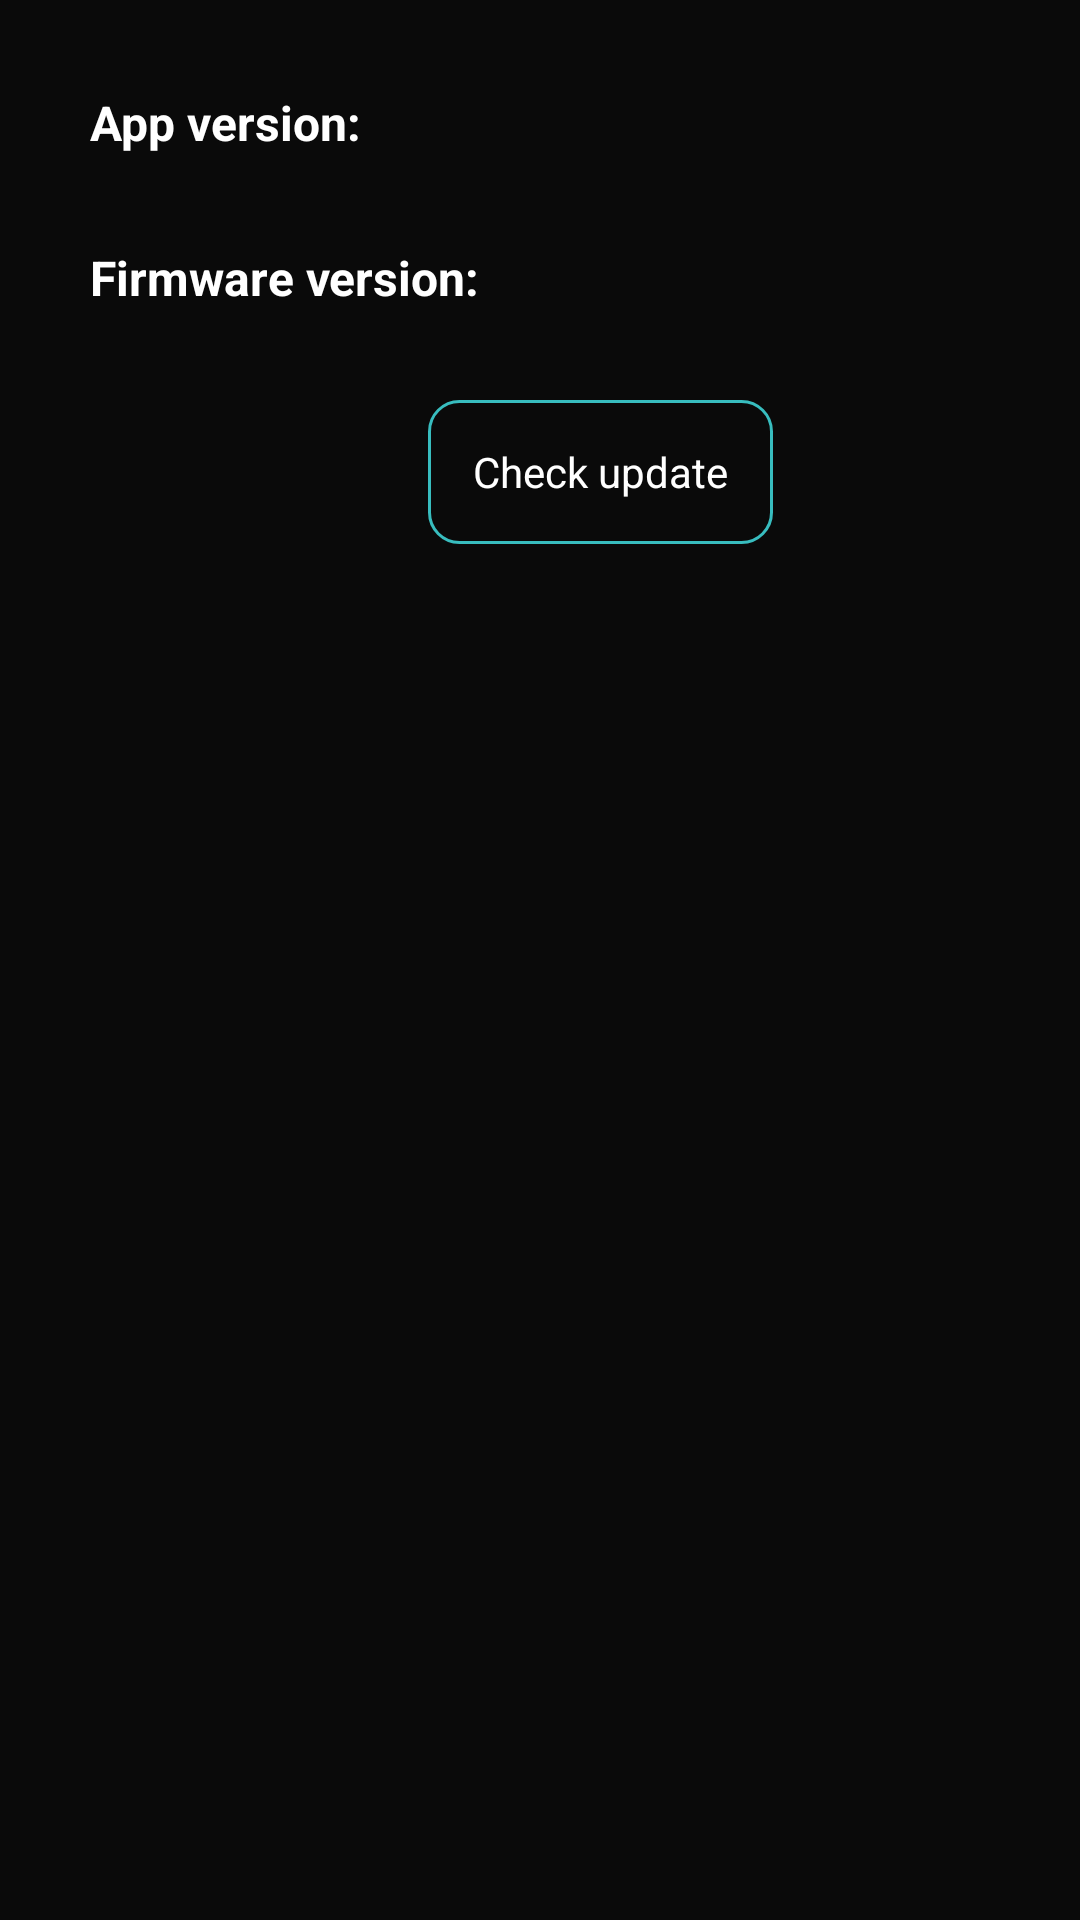

Here is an Android app screen rendered from its layout file. Give the layout XML and the strings, colors and styles it references.
<!-- AndroidManifest.xml: application theme Theme.Tevibox -->
<!-- res/layout/fragment_info_container.xml -->
<?xml version="1.0" encoding="utf-8"?>
<layout xmlns:android="http://schemas.android.com/apk/res/android"
    xmlns:app="http://schemas.android.com/apk/res-auto"
    xmlns:tools="http://schemas.android.com/tools">

    <ScrollView
        style="@style/MatchParent"
        android:background="@color/menu_transparent_background_color"
        tools:context=".presentation.screen.MainActivity">

        <androidx.constraintlayout.widget.ConstraintLayout style="@style/MatchParent">

            <androidx.constraintlayout.widget.ConstraintLayout
                android:id="@+id/content"
                style="@style/MatchParent"
                app:layout_constraintBottom_toBottomOf="parent"
                app:layout_constraintEnd_toEndOf="parent"
                app:layout_constraintStart_toStartOf="parent"
                app:layout_constraintTop_toTopOf="parent">

                <TextView
                    android:id="@+id/textView2"
                    style="@style/Wrap"
                    android:layout_margin="@dimen/menu_top_margin"
                    android:text="@string/info_user_id"
                    android:textAppearance="@style/BoldTextAppearance"
                    app:layout_constraintStart_toStartOf="parent"
                    app:layout_constraintTop_toTopOf="parent" />

                <TextView
                    android:id="@+id/accountTextView"
                    style="@style/Wrap.Width0dp"
                    android:layout_marginStart="10dp"
                    android:gravity="end"
                    app:layout_constraintBottom_toBottomOf="@+id/textView2"
                    app:layout_constraintEnd_toEndOf="parent"
                    app:layout_constraintStart_toEndOf="@+id/textView2"
                    app:layout_constraintTop_toTopOf="@+id/textView2"
                    tools:text="123456" />

                <TextView
                    android:id="@+id/textView3"
                    style="@style/Wrap"
                    android:layout_margin="@dimen/menu_top_margin"
                    android:text="@string/info_firmware_version"
                    android:textAppearance="@style/BoldTextAppearance"
                    app:layout_constraintStart_toStartOf="parent"
                    app:layout_constraintTop_toBottomOf="@id/textView2" />

                <TextView
                    android:id="@+id/firmwareTextView"
                    style="@style/Wrap.Width0dp"
                    android:layout_marginStart="10dp"
                    android:gravity="end"
                    app:layout_constraintBottom_toBottomOf="@+id/textView3"
                    app:layout_constraintEnd_toEndOf="parent"
                    app:layout_constraintStart_toEndOf="@+id/textView3"
                    app:layout_constraintTop_toTopOf="@+id/textView3"
                    tools:text="STT9" />

                <Button
                    android:id="@+id/updateButton"
                    style="@style/Wrap"
                    android:layout_marginStart="10dp"
                    android:layout_marginTop="@dimen/menu_top_margin"
                    android:paddingStart="15dp"
                    android:paddingEnd="15dp"
                    android:text="@string/info_check_update"
                    app:layout_constraintEnd_toEndOf="@+id/firmwareTextView"
                    app:layout_constraintStart_toStartOf="@+id/textView3"
                    app:layout_constraintTop_toBottomOf="@id/textView3" />

                <ProgressBar
                    android:id="@+id/updateProgress"
                    style="@style/Wrap"
                    android:visibility="gone"
                    app:layout_constraintBottom_toBottomOf="@+id/updateButton"
                    app:layout_constraintEnd_toEndOf="@+id/updateButton"
                    app:layout_constraintStart_toStartOf="@+id/updateButton"
                    app:layout_constraintTop_toTopOf="@+id/updateButton" />

            </androidx.constraintlayout.widget.ConstraintLayout>

            <ProgressBar
                android:id="@+id/progressBar"
                style="@style/Wrap"
                android:visibility="gone"
                app:layout_constraintBottom_toBottomOf="parent"
                app:layout_constraintEnd_toEndOf="parent"
                app:layout_constraintStart_toStartOf="parent"
                app:layout_constraintTop_toTopOf="parent" />

        </androidx.constraintlayout.widget.ConstraintLayout>

    </ScrollView>

</layout>
<!-- resources referenced by this layout -->
<resources>
  <color name="menu_transparent_background_color">#CA000000</color>
  <dimen name="menu_top_margin">30dp</dimen>
  <string name="info_check_update">Check update</string>
  <string name="info_firmware_version">Firmware version:</string>
  <string name="info_user_id">App version:</string>
  <style name="BoldTextAppearance" parent="BaseTextAppearance">
          <item name="android:textSize">16sp</item>
          <item name="android:textStyle">bold</item>
      </style>
  <style name="MatchParent" tools:ignore="UnusedResources">
          <item name="android:layout_width">match_parent</item>
          <item name="android:layout_height">match_parent</item>
      </style>
  <style name="Wrap" tools:ignore="UnusedResources">
          <item name="android:layout_width">wrap_content</item>
          <item name="android:layout_height">wrap_content</item>
      </style>
  <style name="Wrap.Width0dp">
          <item name="android:layout_width">0dp</item>
          <item name="android:layout_height">wrap_content</item>
      </style>
  <style name="BaseTextAppearance">
          <item name="android:textColor">@color/white</item>
          <item name="android:textSize">13sp</item>
      </style>
  <color name="black">#FF000000</color>
  <color name="border_color">#38BDBF</color>
  <color name="purple_700">#FF3700B3</color>
  <color name="teal_200">#FF03DAC5</color>
  <style name="BaseEditText" parent="@android:style/Widget.EditText">
          <item name="android:background">@drawable/selector_edit_text</item>
          <item name="android:textColorHint">@color/white</item>
          <item name="android:paddingLeft">10dp</item>
          <item name="android:singleLine">true</item>
      </style>
  <style name="BaseButton" parent="Widget.AppCompat.Button">
          <item name="android:textAllCaps">false</item>
          <item name="android:background">@drawable/selector_button</item>
      </style>
  <color name="white">#FFFFFFFF</color>
  <!-- drawable selector_edit_text (drawable) -->
  <?xml version="1.0" encoding="utf-8"?>
  <selector xmlns:android="http://schemas.android.com/apk/res/android">
      <item android:drawable="@drawable/shape_round_rect_for_focused_edit_text" android:state_focused="true" />
      <item android:drawable="@drawable/shape_round_rect_for_unfocused_edit_text" android:state_focused="false" />
  </selector>
  <!-- drawable shape_round_rect_for_focused_edit_text (drawable) -->
  <?xml version="1.0" encoding="utf-8"?>
  <shape xmlns:android="http://schemas.android.com/apk/res/android"
      android:shape="rectangle">
      <stroke
          android:width="1dp"
          android:color="@color/border_color" />
      <corners android:radius="10dp" />
  </shape>
  <!-- drawable shape_round_rect_for_unfocused_edit_text (drawable) -->
  <?xml version="1.0" encoding="utf-8"?>
  <shape xmlns:android="http://schemas.android.com/apk/res/android"
      android:shape="rectangle">
      <solid android:color="#544a52" />
      <stroke
          android:width="1dp"
          android:color="@color/border_color" />
      <corners android:radius="10dp" />
  </shape>
  <!-- drawable shape_round_rect_for_pressed_button (drawable) -->
  <?xml version="1.0" encoding="utf-8"?>
  <shape xmlns:android="http://schemas.android.com/apk/res/android"
      android:shape="rectangle">
      <solid android:color="@color/border_color"/>
      <stroke
          android:width="1dp"
          android:color="@color/border_color" />
      <corners android:radius="10dp" />
  </shape>
  <!-- drawable shape_round_rect_for_focused_button (drawable) -->
  <?xml version="1.0" encoding="utf-8"?>
  <shape xmlns:android="http://schemas.android.com/apk/res/android"
      android:shape="rectangle">
      <solid android:color="#AA3A3A3A" />
      <stroke
          android:width="1dp"
          android:color="@color/border_color" />
      <corners android:radius="10dp" />
  </shape>
</resources>
